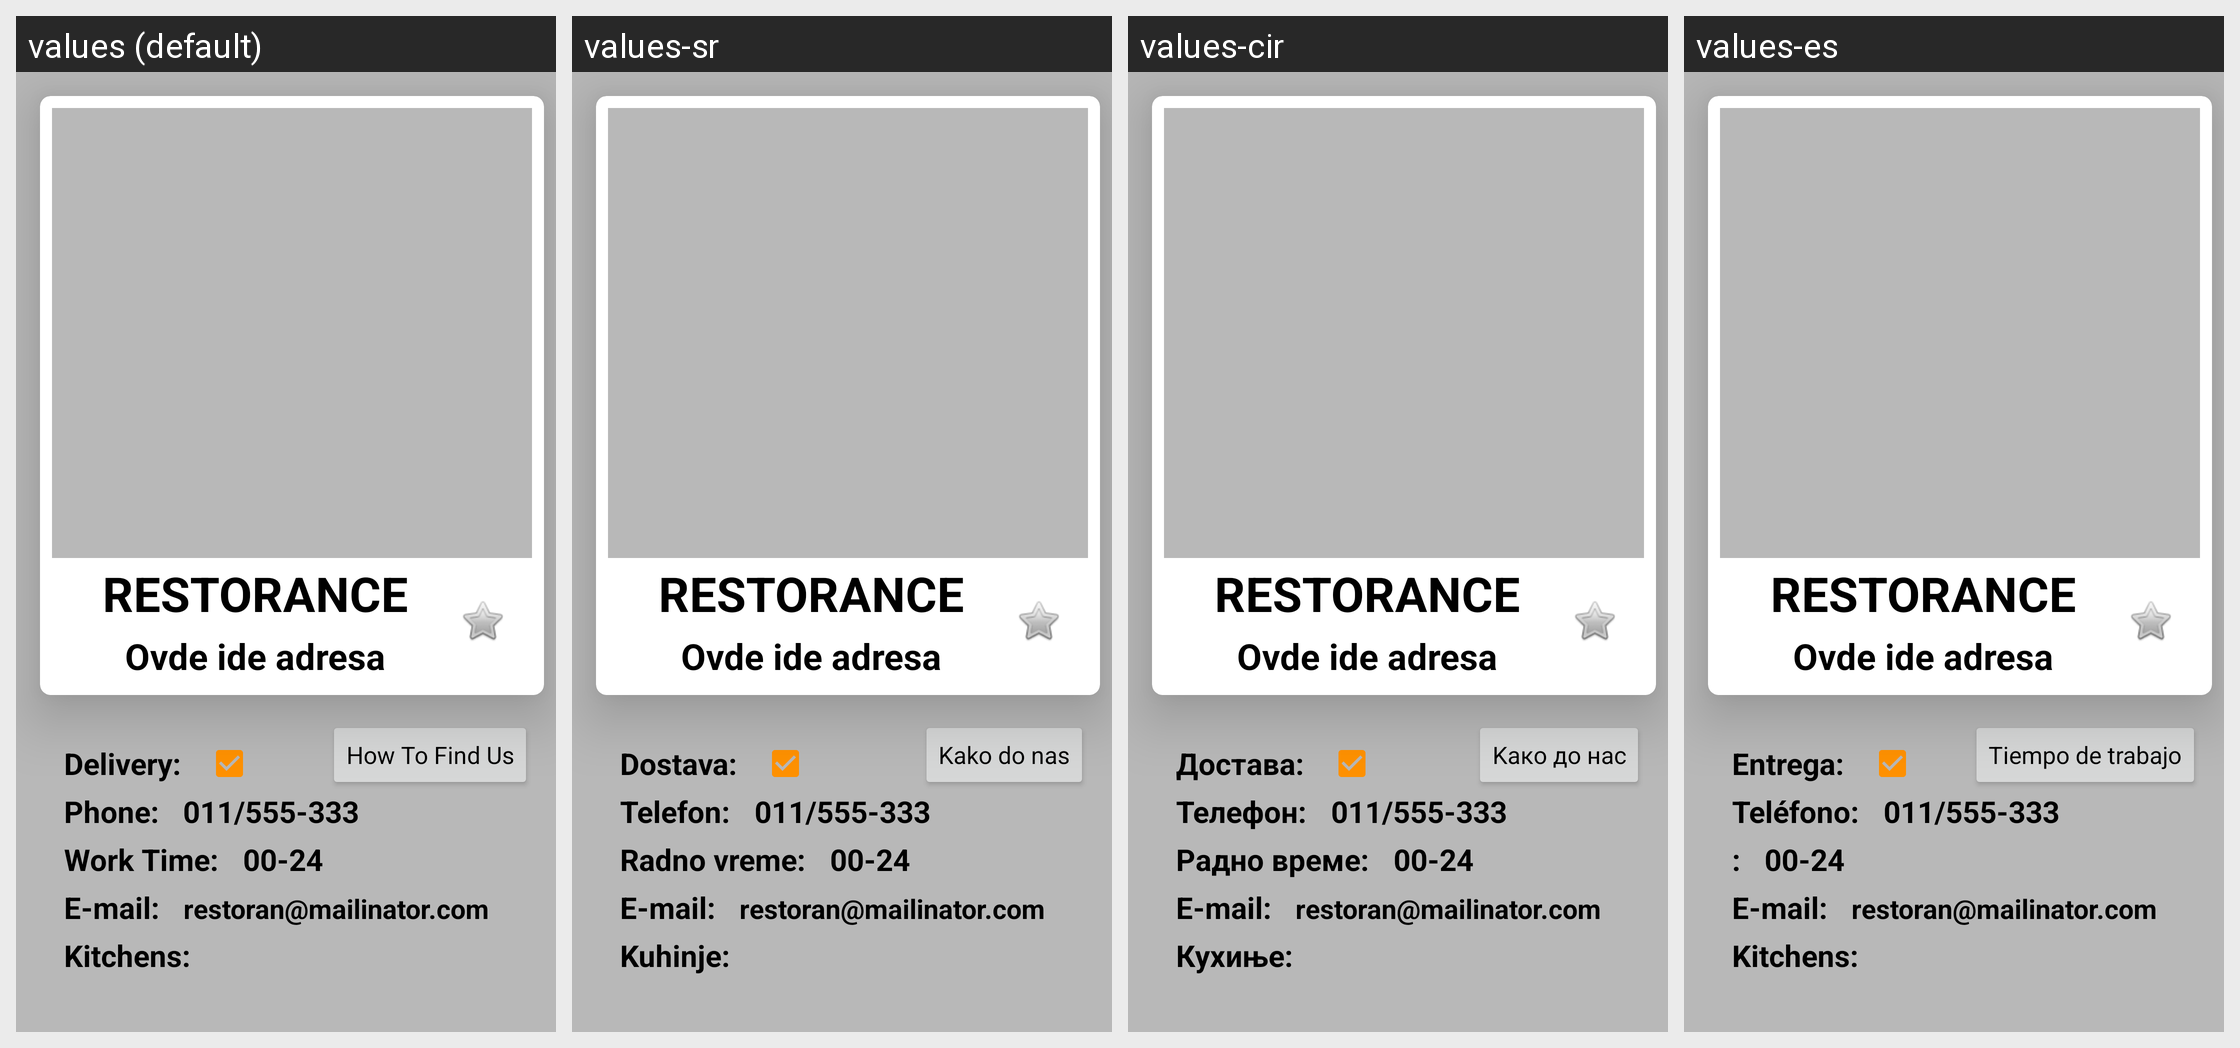

Here is an Android app screen in its default locale and in the app's own translations. Write out the translated-string differences for the strings that appear on this screen.
Android screen res/layout/fragment_user_restaurant_details.xml rendered under 4 locales, left to right: values (default), values-sr, values-cir, values-es. Device: Nexus 5 (rendered at 1080×1920; each locale shown at half size, 540×960, under a caption strip naming it); theme AppTheme.
Other locales in the repository, not shown: values-it.
Strings drawn on this screen, with the default value and each locale's value (text and hints the layout hard-codes, and strings that could not be matched under every locale, appear in the picture but are not listed):

delivery
  values: Delivery:
  values-sr: Dostava:
  values-cir: Достава:
  values-es: Entrega:

phone
  values: Phone:
  values-sr: Telefon:
  values-cir: Телефон:
  values-es: Teléfono:

work_time
  values: Work Time:
  values-sr: Radno vreme:
  values-cir: Радно време:
  values-es: :

email_restaurant
  values: E-mail:
  values-sr: E-mail:
  values-cir: E-mail:
  values-es: E-mail:

how_to_find_us
  values: How To Find Us
  values-sr: Kako do nas
  values-cir: Kaко до нас
  values-es: Tiempo de trabajo

kitchens
  values: Kitchens:
  values-sr: Kuhinje:
  values-cir: Кухиње:
  values-es: Kitchens:
